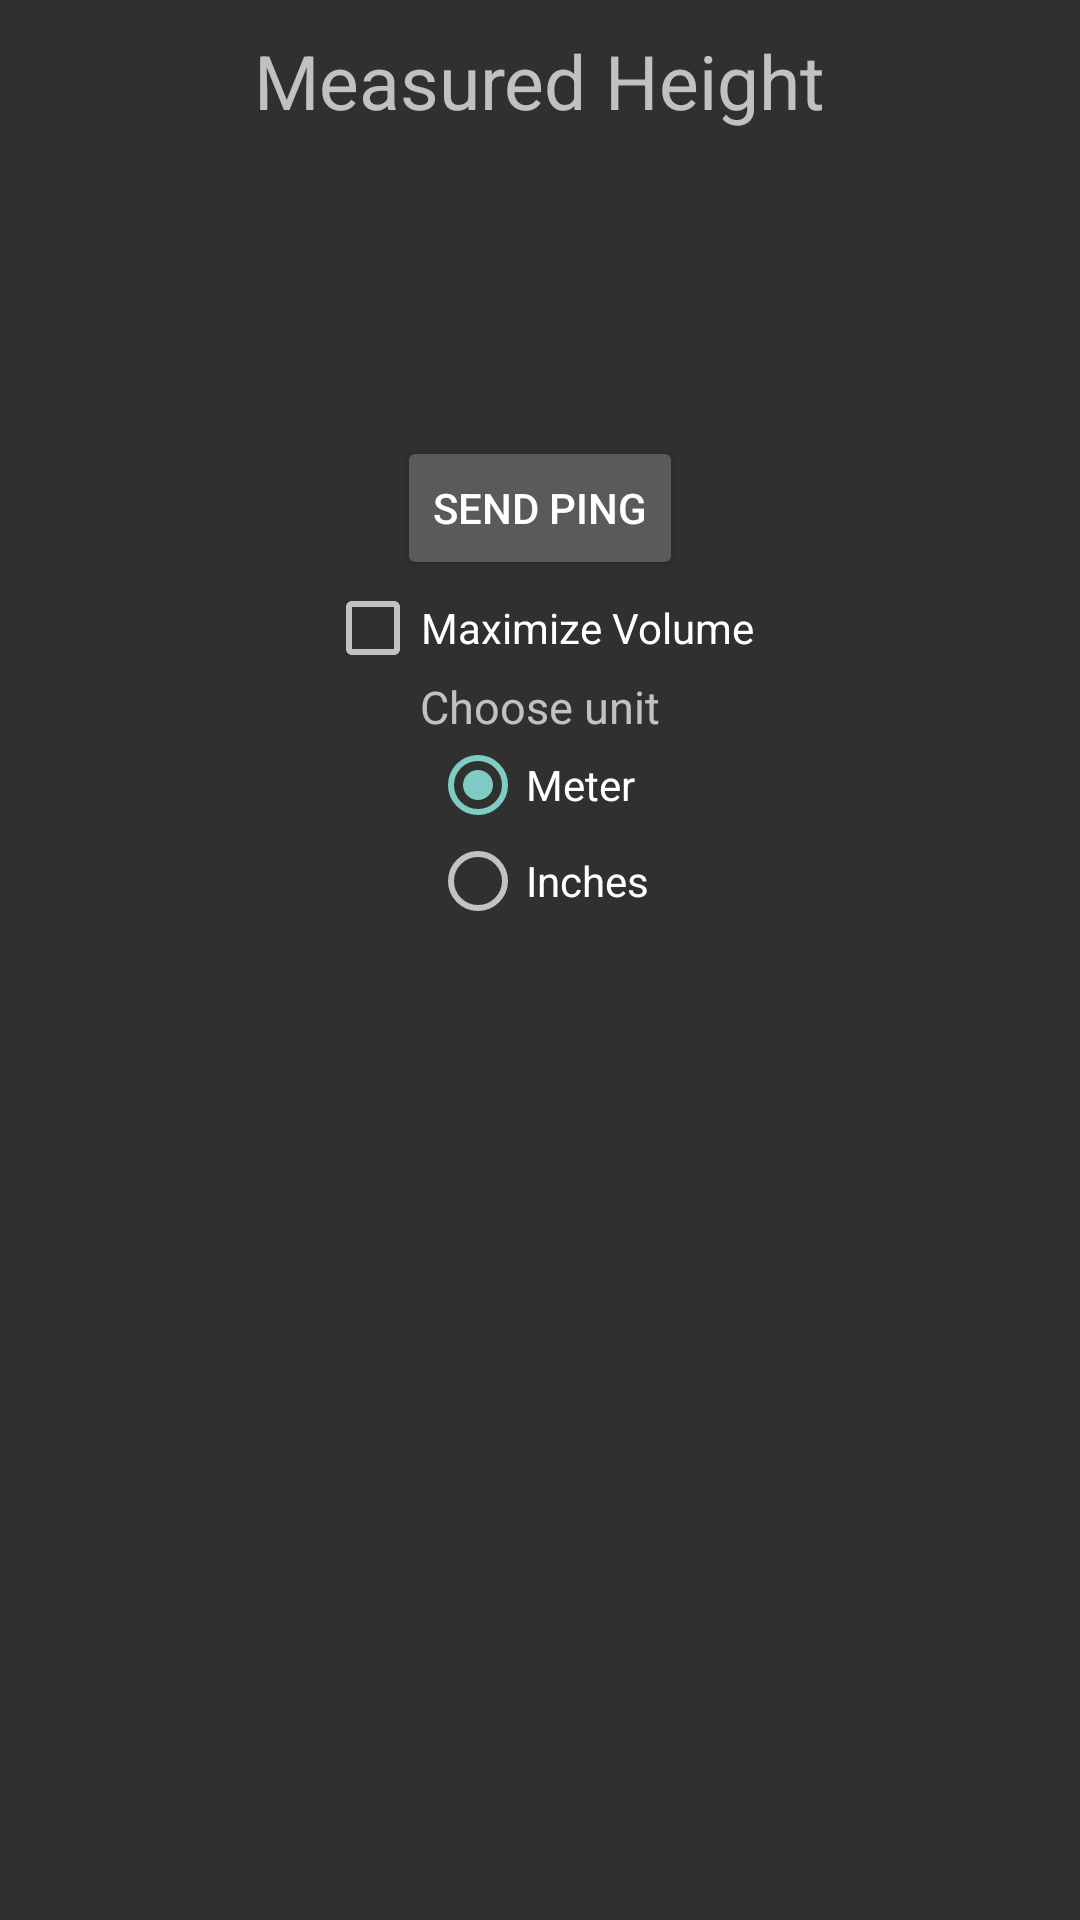

Produce the Android XML layout that renders to this screen, including the resource entries it uses.
<!-- AndroidManifest.xml: application theme AppTheme -->
<!-- res/layout/activity_height_measurement.xml -->
<?xml version="1.0" encoding="utf-8"?>
<LinearLayout xmlns:android="http://schemas.android.com/apk/res/android"
    android:layout_width="fill_parent"
    android:layout_height="fill_parent"
    android:gravity="center_horizontal"
    android:paddingTop="10dp"
    android:orientation="vertical">

    <TextView
        android:layout_width="wrap_content"
        android:layout_height="wrap_content"
        android:textSize="25dp"
        android:text="Measured Height"
        android:id="@+id/textView_height_measurement" />

    <TextView
        android:layout_width="wrap_content"
        android:layout_height="wrap_content"
        android:textSize="25dp"
        android:id="@+id/textView_height_measurement1" />

    <TextView
        android:layout_width="wrap_content"
        android:layout_height="wrap_content"
        android:textSize="20dp"
        android:id="@+id/textView_height_measurement2" />

    <TextView
        android:layout_width="wrap_content"
        android:layout_height="wrap_content"
        android:textSize="15dp"
        android:id="@+id/textView_height_measurement3" />

    <TextView
        android:layout_width="wrap_content"
        android:layout_height="wrap_content"
        android:textSize="10dp"
        android:id="@+id/textView_height_measurement4" />

    <TextView
        android:layout_width="wrap_content"
        android:layout_height="wrap_content"
        android:textSize="5dp"
        android:id="@+id/textView_height_measurement5" />

    <Button
        android:layout_width="wrap_content"
        android:layout_height="wrap_content"
        android:text="Send Ping"
        android:id="@+id/button_send_ping"/>

    <CheckBox
        android:text="Maximize Volume"
        android:id="@+id/CheckMaxVol"
        android:layout_width="wrap_content"
        android:layout_height="wrap_content">

    </CheckBox>


    <TextView
        android:layout_width="wrap_content"
        android:layout_height="wrap_content"
        android:text="Choose unit"
        android:textSize="15dp" />
    <RadioGroup
        android:id="@+id/radioUnits"
        android:layout_width="wrap_content"
        android:layout_height="wrap_content" >

        <RadioButton
            android:id="@+id/radioCentimeter"
            android:layout_width="wrap_content"
            android:layout_height="wrap_content"
            android:text="Meter"
            android:checked="true" />

        <RadioButton
            android:id="@+id/radioInch"
            android:layout_width="wrap_content"
            android:layout_height="wrap_content"
            android:text="Inches" />

    </RadioGroup>



</LinearLayout>
<!-- resources referenced by this layout -->
<resources>
  <style name="AppTheme" parent="android:style/Theme.Material">
          
          <item name="colorPrimary">@color/colorPrimary</item>
          <item name="colorPrimaryDark">@color/colorPrimaryDark</item>
          <item name="colorAccent">@color/colorAccent</item>
      </style>
  <color name="colorPrimary">#3F51B5</color>
  <color name="colorPrimaryDark">#303F9F</color>
  <color name="colorAccent">#FF4081</color>
</resources>
